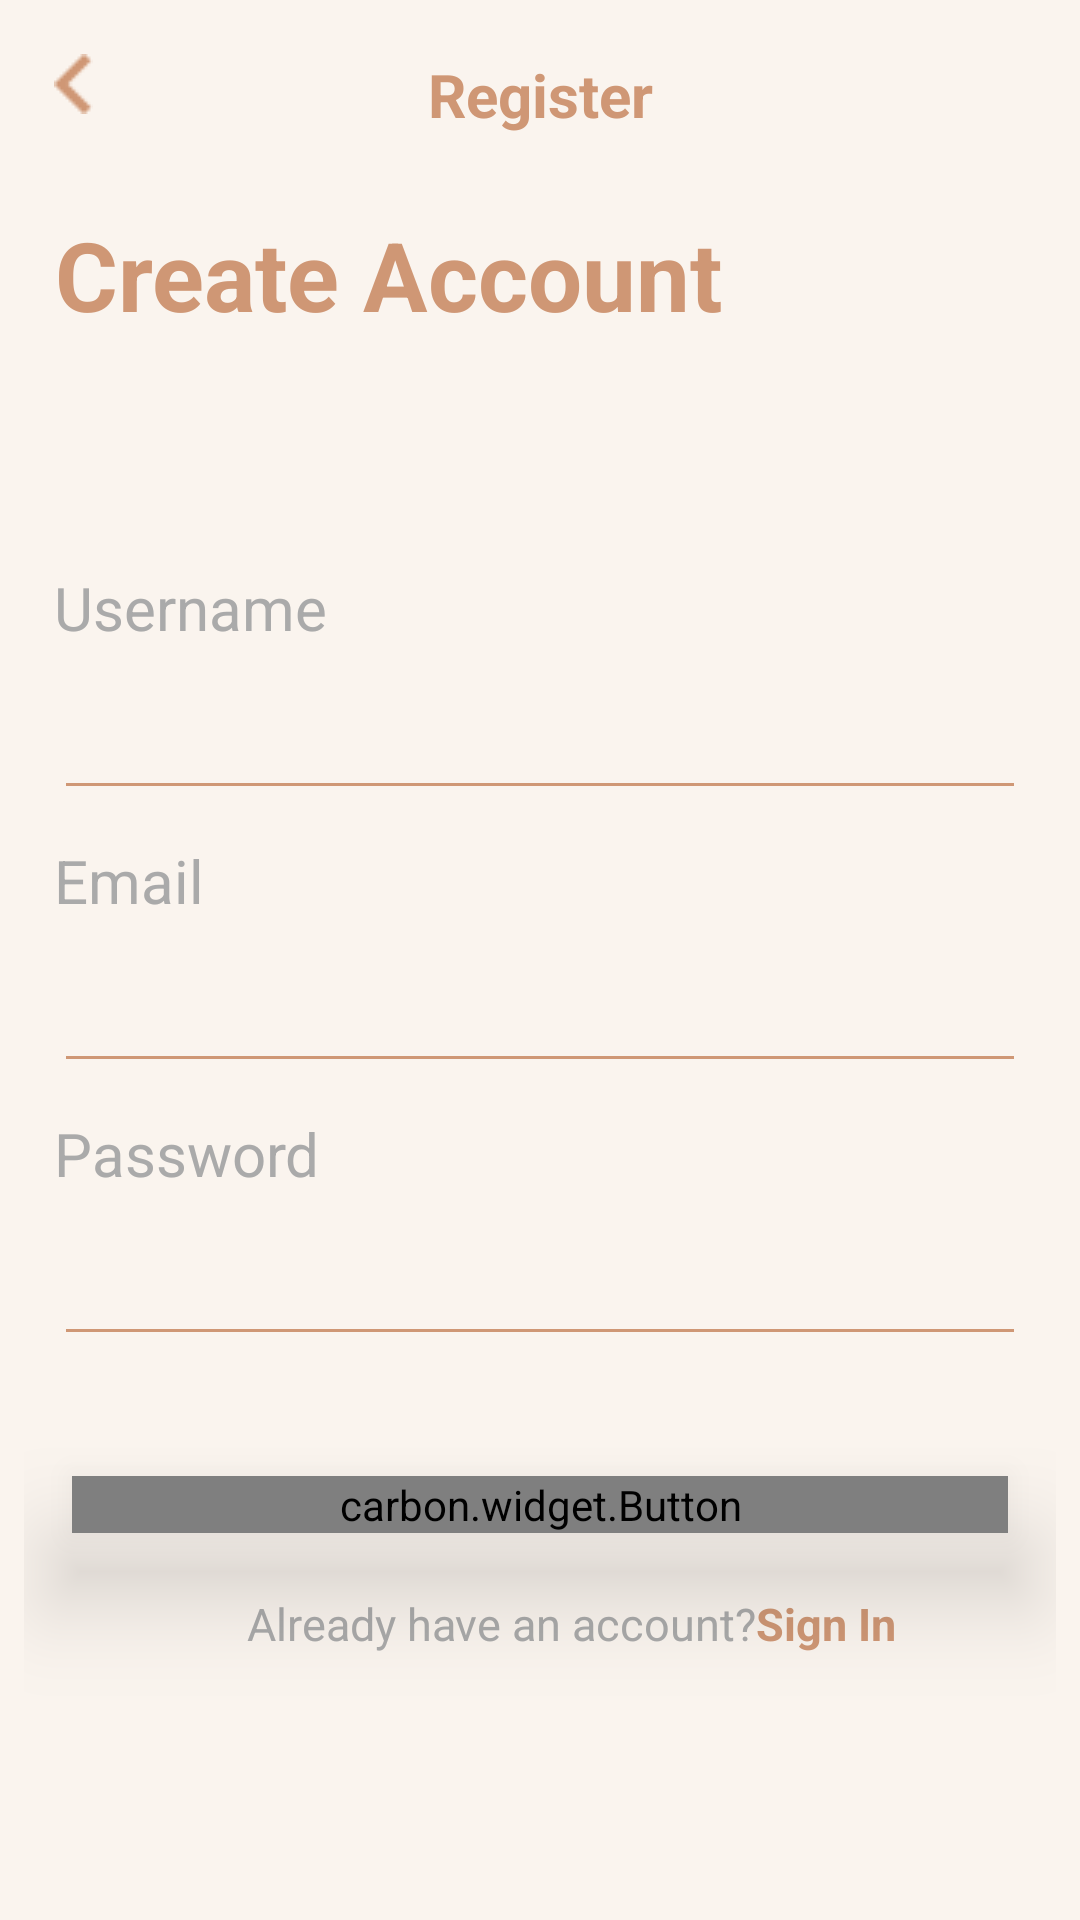

Produce the Android XML layout that renders to this screen, including the resource entries it uses.
<!-- AndroidManifest.xml: application theme Theme.BanquMisrGraduation -->
<!-- res/layout/fragment_register.xml -->
<?xml version="1.0" encoding="utf-8"?>
<layout xmlns:android="http://schemas.android.com/apk/res/android"
    xmlns:app="http://schemas.android.com/apk/res-auto"
    xmlns:tools="http://schemas.android.com/tools">

    <data>

    </data>

    <androidx.constraintlayout.widget.ConstraintLayout
        android:layout_width="match_parent"
        android:layout_height="match_parent"
        android:background="#faf4ee"
        android:padding="8dp"
        tools:context=".presentation.ui.fragments.RegisterFragment">

        <ProgressBar
            android:id="@+id/progressBar"
            android:visibility="invisible"
            android:layout_width="wrap_content"
            android:layout_height="wrap_content"
            app:layout_constraintBottom_toBottomOf="parent"
            app:layout_constraintEnd_toEndOf="parent"
            app:layout_constraintStart_toStartOf="parent"
            app:layout_constraintTop_toTopOf="parent" />

        <TextView
            android:id="@+id/tv_register"
            android:layout_width="wrap_content"
            android:layout_height="0dp"
            android:layout_marginTop="10dp"
            android:gravity="center_horizontal"
            android:text="Register"
            android:textColor="#cf9775"
            android:textSize="20sp"
            android:textStyle="bold"
            app:layout_constraintEnd_toEndOf="parent"
            app:layout_constraintStart_toStartOf="parent"
            app:layout_constraintTop_toTopOf="parent" />

        <ImageButton
            android:id="@+id/btn_back_to_login"
            android:layout_width="wrap_content"
            android:layout_height="wrap_content"
            android:layout_margin="10dp"
            android:background="@android:color/transparent"
            android:src="@drawable/back2"
            app:layout_constraintStart_toStartOf="parent"
            app:layout_constraintTop_toTopOf="parent" />

        <TextView
            android:id="@+id/tv_create_account"
            android:layout_width="wrap_content"
            android:layout_height="0dp"
            android:layout_marginStart="10dp"
            android:layout_marginTop="25dp"
            android:gravity="center"
            android:text="Create Account"
            android:textColor="#cf9775"
            android:textSize="32sp"
            android:textStyle="bold"
            app:layout_constraintStart_toStartOf="parent"
            app:layout_constraintTop_toBottomOf="@id/tv_register" />


        <TextView
            android:id="@+id/label_username"
            android:layout_width="wrap_content"
            android:layout_height="wrap_content"
            android:layout_marginTop="76dp"
            android:text="Username"
            android:textColor="@android:color/darker_gray"
            android:textSize="20sp"
            app:layout_constraintStart_toStartOf="@+id/tv_create_account"
            app:layout_constraintTop_toBottomOf="@+id/tv_create_account" />

        <EditText
            android:id="@+id/et_username"
            android:layout_width="match_parent"
            android:layout_height="wrap_content"
            android:layout_marginStart="10dp"
            android:layout_marginTop="10dp"
            android:layout_marginEnd="10dp"
            android:backgroundTint="#CF9775"
            android:ems="1"
            android:textSize="20sp"
            app:layout_constraintBottom_toTopOf="@id/label_email"
            app:layout_constraintStart_toStartOf="parent"
            app:layout_constraintTop_toBottomOf="@id/label_username" />

        <TextView
            android:id="@+id/label_email"
            android:layout_width="wrap_content"
            android:layout_height="wrap_content"
            android:layout_marginStart="10dp"
            android:layout_marginTop="10dp"
            android:text="Email"
            android:textColor="@android:color/darker_gray"
            android:textSize="20sp"
            app:layout_constraintBottom_toTopOf="@id/et_email"
            app:layout_constraintStart_toStartOf="parent"
            app:layout_constraintTop_toBottomOf="@id/et_username" />

        <EditText
            android:id="@+id/et_email"
            android:layout_width="match_parent"
            android:layout_height="wrap_content"
            android:layout_marginStart="10dp"
            android:layout_marginTop="10dp"
            android:layout_marginEnd="10dp"
            android:backgroundTint="#CF9775"
            android:ems="1"
            android:inputType="textEmailAddress"
            android:textSize="20sp"
            app:layout_constraintBottom_toTopOf="@id/label_password"
            app:layout_constraintStart_toStartOf="parent"
            app:layout_constraintTop_toBottomOf="@id/label_email" />

        <TextView
            android:id="@+id/label_password"
            android:layout_width="wrap_content"
            android:layout_height="wrap_content"
            android:layout_marginStart="10dp"
            android:layout_marginTop="10dp"
            android:text="Password"
            android:textColor="@android:color/darker_gray"
            android:textSize="20sp"
            app:layout_constraintBottom_toTopOf="@id/et_password"
            app:layout_constraintStart_toStartOf="parent"
            app:layout_constraintTop_toBottomOf="@id/et_email" />


        <EditText
            android:id="@+id/et_password"
            android:layout_width="match_parent"
            android:layout_height="wrap_content"
            android:layout_marginStart="10dp"
            android:layout_marginTop="10dp"
            android:layout_marginEnd="10dp"
            android:backgroundTint="#CF9775"
            android:ems="1"
            android:inputType="textPassword"
            android:textSize="20sp"
            app:layout_constraintStart_toStartOf="parent"
            app:layout_constraintTop_toBottomOf="@id/label_password" />

        <carbon.widget.Button
            android:id="@+id/btn_register"
            android:layout_width="match_parent"
            android:layout_height="wrap_content"
            android:layout_marginStart="16dp"
            android:layout_marginTop="40dp"
            android:layout_marginEnd="16dp"
            android:background="#cf9775"
            android:elevation="20dp"
            android:stateListAnimator="@null"
            android:text="Register"
            android:textColor="@color/white"
            app:carbon_cornerRadius="20dp"
            app:carbon_elevationShadowColor="#C85712"
            app:layout_constraintEnd_toEndOf="parent"
            app:layout_constraintTop_toBottomOf="@id/et_password" />

        <TextView
            android:id="@+id/tv_have_account"
            android:layout_width="wrap_content"
            android:layout_height="0dp"
            android:layout_marginTop="20dp"
            android:gravity="center"
            android:text="Already have an account?"
            android:textColor="@android:color/darker_gray"
            android:textSize="15sp"
            app:layout_constraintEnd_toEndOf="parent"
            app:layout_constraintHorizontal_bias="0.427"
            app:layout_constraintStart_toStartOf="parent"
            app:layout_constraintTop_toBottomOf="@id/btn_register" />

        <TextView
            android:id="@+id/tv_sign_in"
            android:layout_width="wrap_content"
            android:layout_height="0dp"
            android:text="Sign In"
            android:textColor="#CF9775"
            android:textSize="15sp"
            android:textStyle="bold"
            app:layout_constraintEnd_toEndOf="parent"
            app:layout_constraintHorizontal_bias="0.0"
            app:layout_constraintStart_toEndOf="@id/tv_have_account"
            app:layout_constraintTop_toTopOf="@id/tv_have_account" />

    </androidx.constraintlayout.widget.ConstraintLayout>
</layout>
<!-- resources referenced by this layout -->
<resources>
  <color name="white">#FFFFFFFF</color>
  
  
  
      //onboarding colors
  <!-- drawable back2: png bitmap (drawable-v24, 312 bytes) -->
  <style name="Theme.BanquMisrGraduation" parent="Theme.MaterialComponents.DayNight.NoActionBar">
          
          <item name="colorPrimary">#faf4ee</item>
          <item name="colorPrimaryVariant">#faf4ee</item>
          <item name="colorOnPrimary">#faf4ee</item>
          <item name="badgeStyle">@style/CustomBadge</item>
          
          <item name="colorSecondary">#cf9775</item>
          <item name="fontFamily">@font/sen</item>
          <item name="colorSecondaryVariant">@color/teal_700</item>
          <item name="colorOnSecondary">@color/black</item>
          
          <item name="android:statusBarColor" tools:targetApi="l">?attr/colorPrimaryVariant</item>
          <item name="android:windowLightStatusBar" tools:targetApi="m">true</item>
          
      </style>
  <style name="CustomBadge" parent="@style/Widget.MaterialComponents.Badge">
          <item name="backgroundColor">#cf9775</item>
      </style>
  <color name="teal_700">#FF018786</color>
  <color name="black">#FF000000</color>
</resources>
